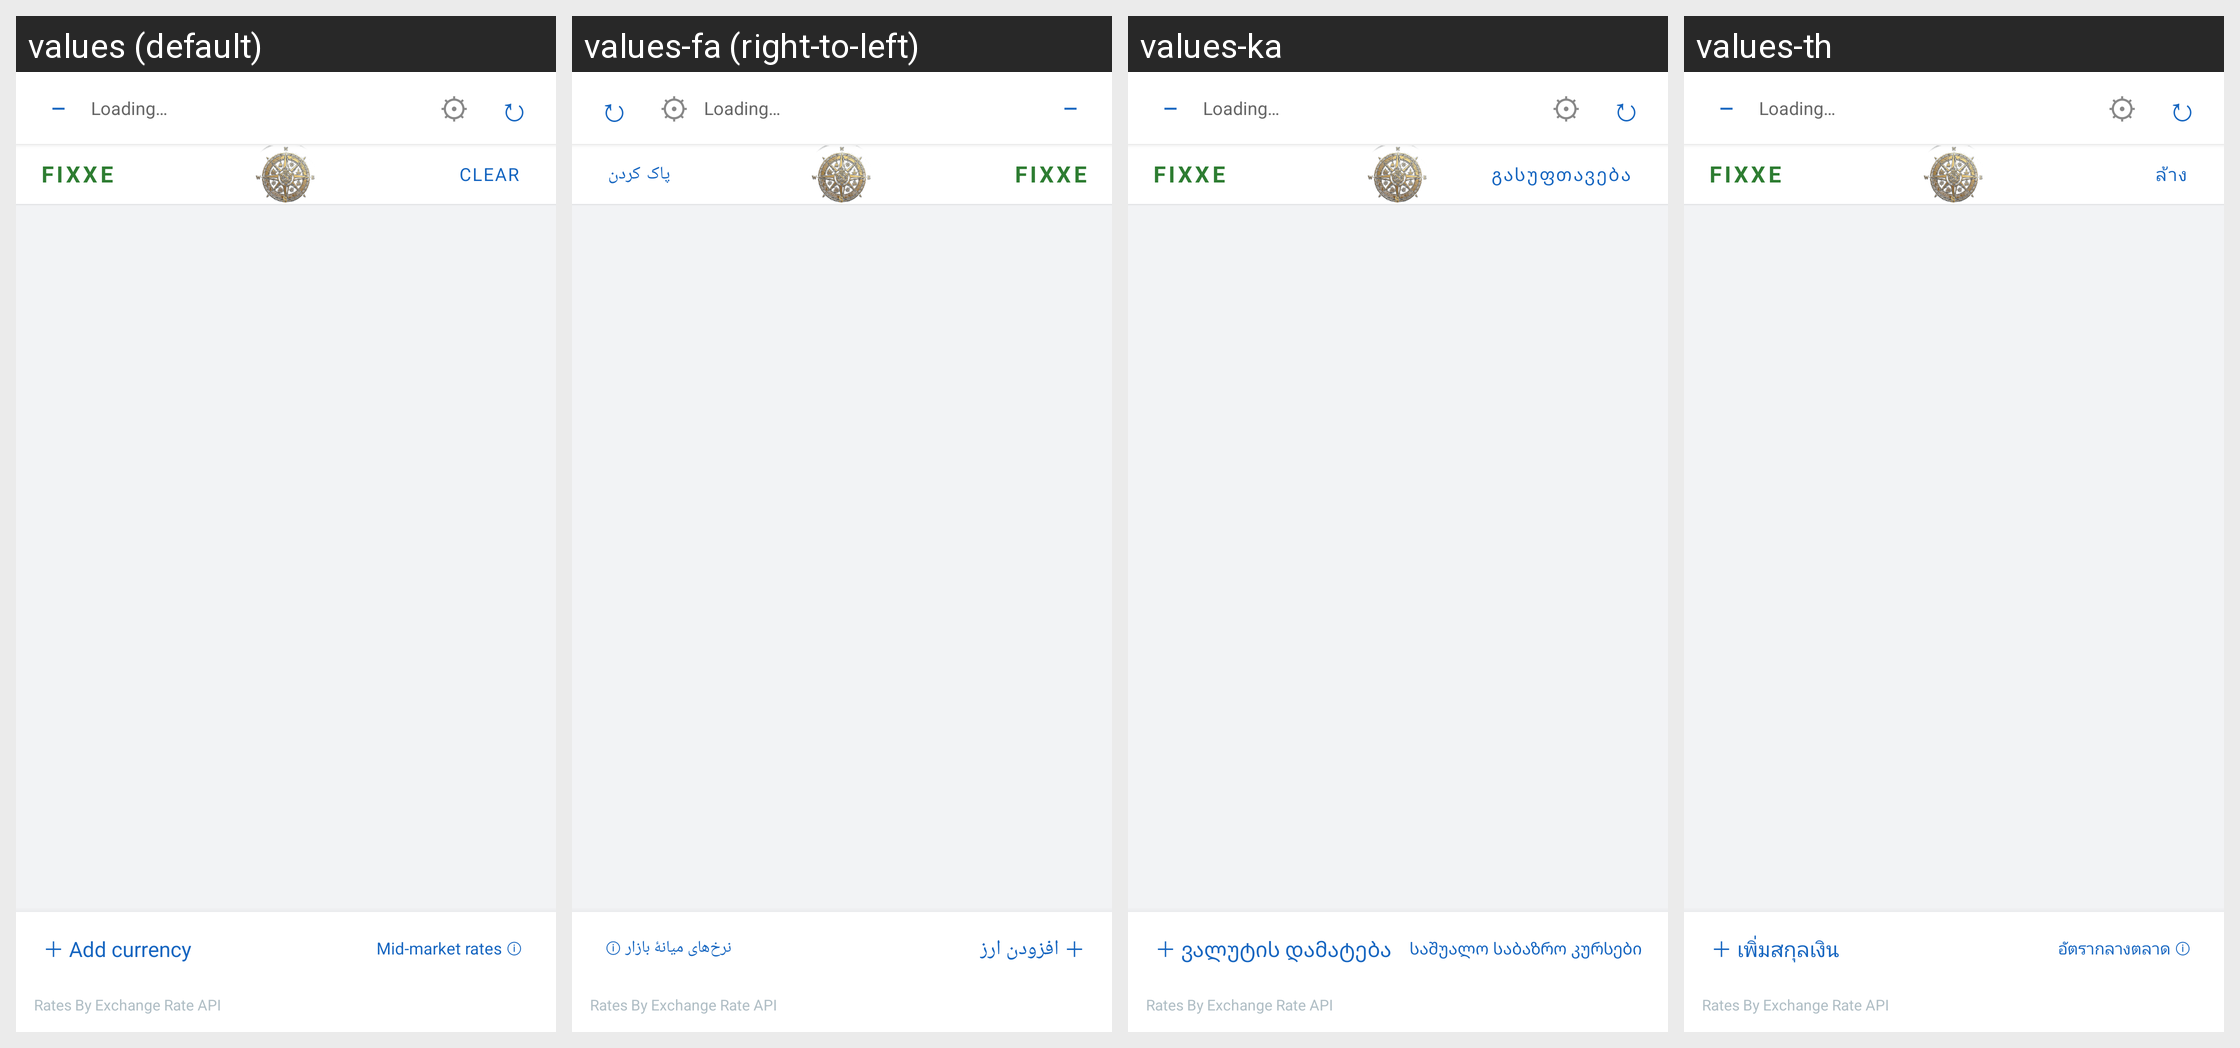

Locale-by-locale string values for the Android screen shown in this grid:
Android screen res/layout/activity_main.xml rendered under 4 locales, left to right: values (default), values-fa (right-to-left), values-ka, values-th. Device: Nexus 5 (rendered at 1080×1920; each locale shown at half size, 540×960, under a caption strip naming it); theme Theme.CurrencyConverter.
Other locales in the repository, not shown: values-ar, values-bg, values-bs, values-cs, values-da, values-de, values-el, values-es, values-et, values-fi, values-fr, values-hi, values-hr, values-hu, values-it, values-ja, values-ko, values-lt, values-lv, values-mk, values-nb, values-nl, values-pl, values-pt, values-ro, values-ru, values-sk, values-sl, values-sq, values-sr, values-sv, values-tr, values-vi, values-zh.
Strings drawn on this screen, with the default value and each locale's value (text and hints the layout hard-codes, and strings that could not be matched under every locale, appear in the picture but are not listed):

app_name
  values: FIXXE
  values-fa: FIXXE
  values-ka: FIXXE
  values-th: FIXXE

clear
  values: CLEAR
  values-fa: پاک کردن
  values-ka: გასუფთავება
  values-th: ล้าง

add_currency
  values: ＋ Add currency
  values-fa: ＋ افزودن ارز
  values-ka: ＋ ვალუტის დამატება
  values-th: ＋ เพิ่มสกุลเงิน

mid_market
  values: Mid-market rates ⓘ
  values-fa: نرخ‌های میانهٔ بازار ⓘ
  values-ka: საშუალო საბაზრო კურსები ⓘ
  values-th: อัตรากลางตลาด ⓘ

attribution
  values: Rates By Exchange Rate API
  values-fa: Rates By Exchange Rate API
  values-ka: Rates By Exchange Rate API
  values-th: Rates By Exchange Rate API
